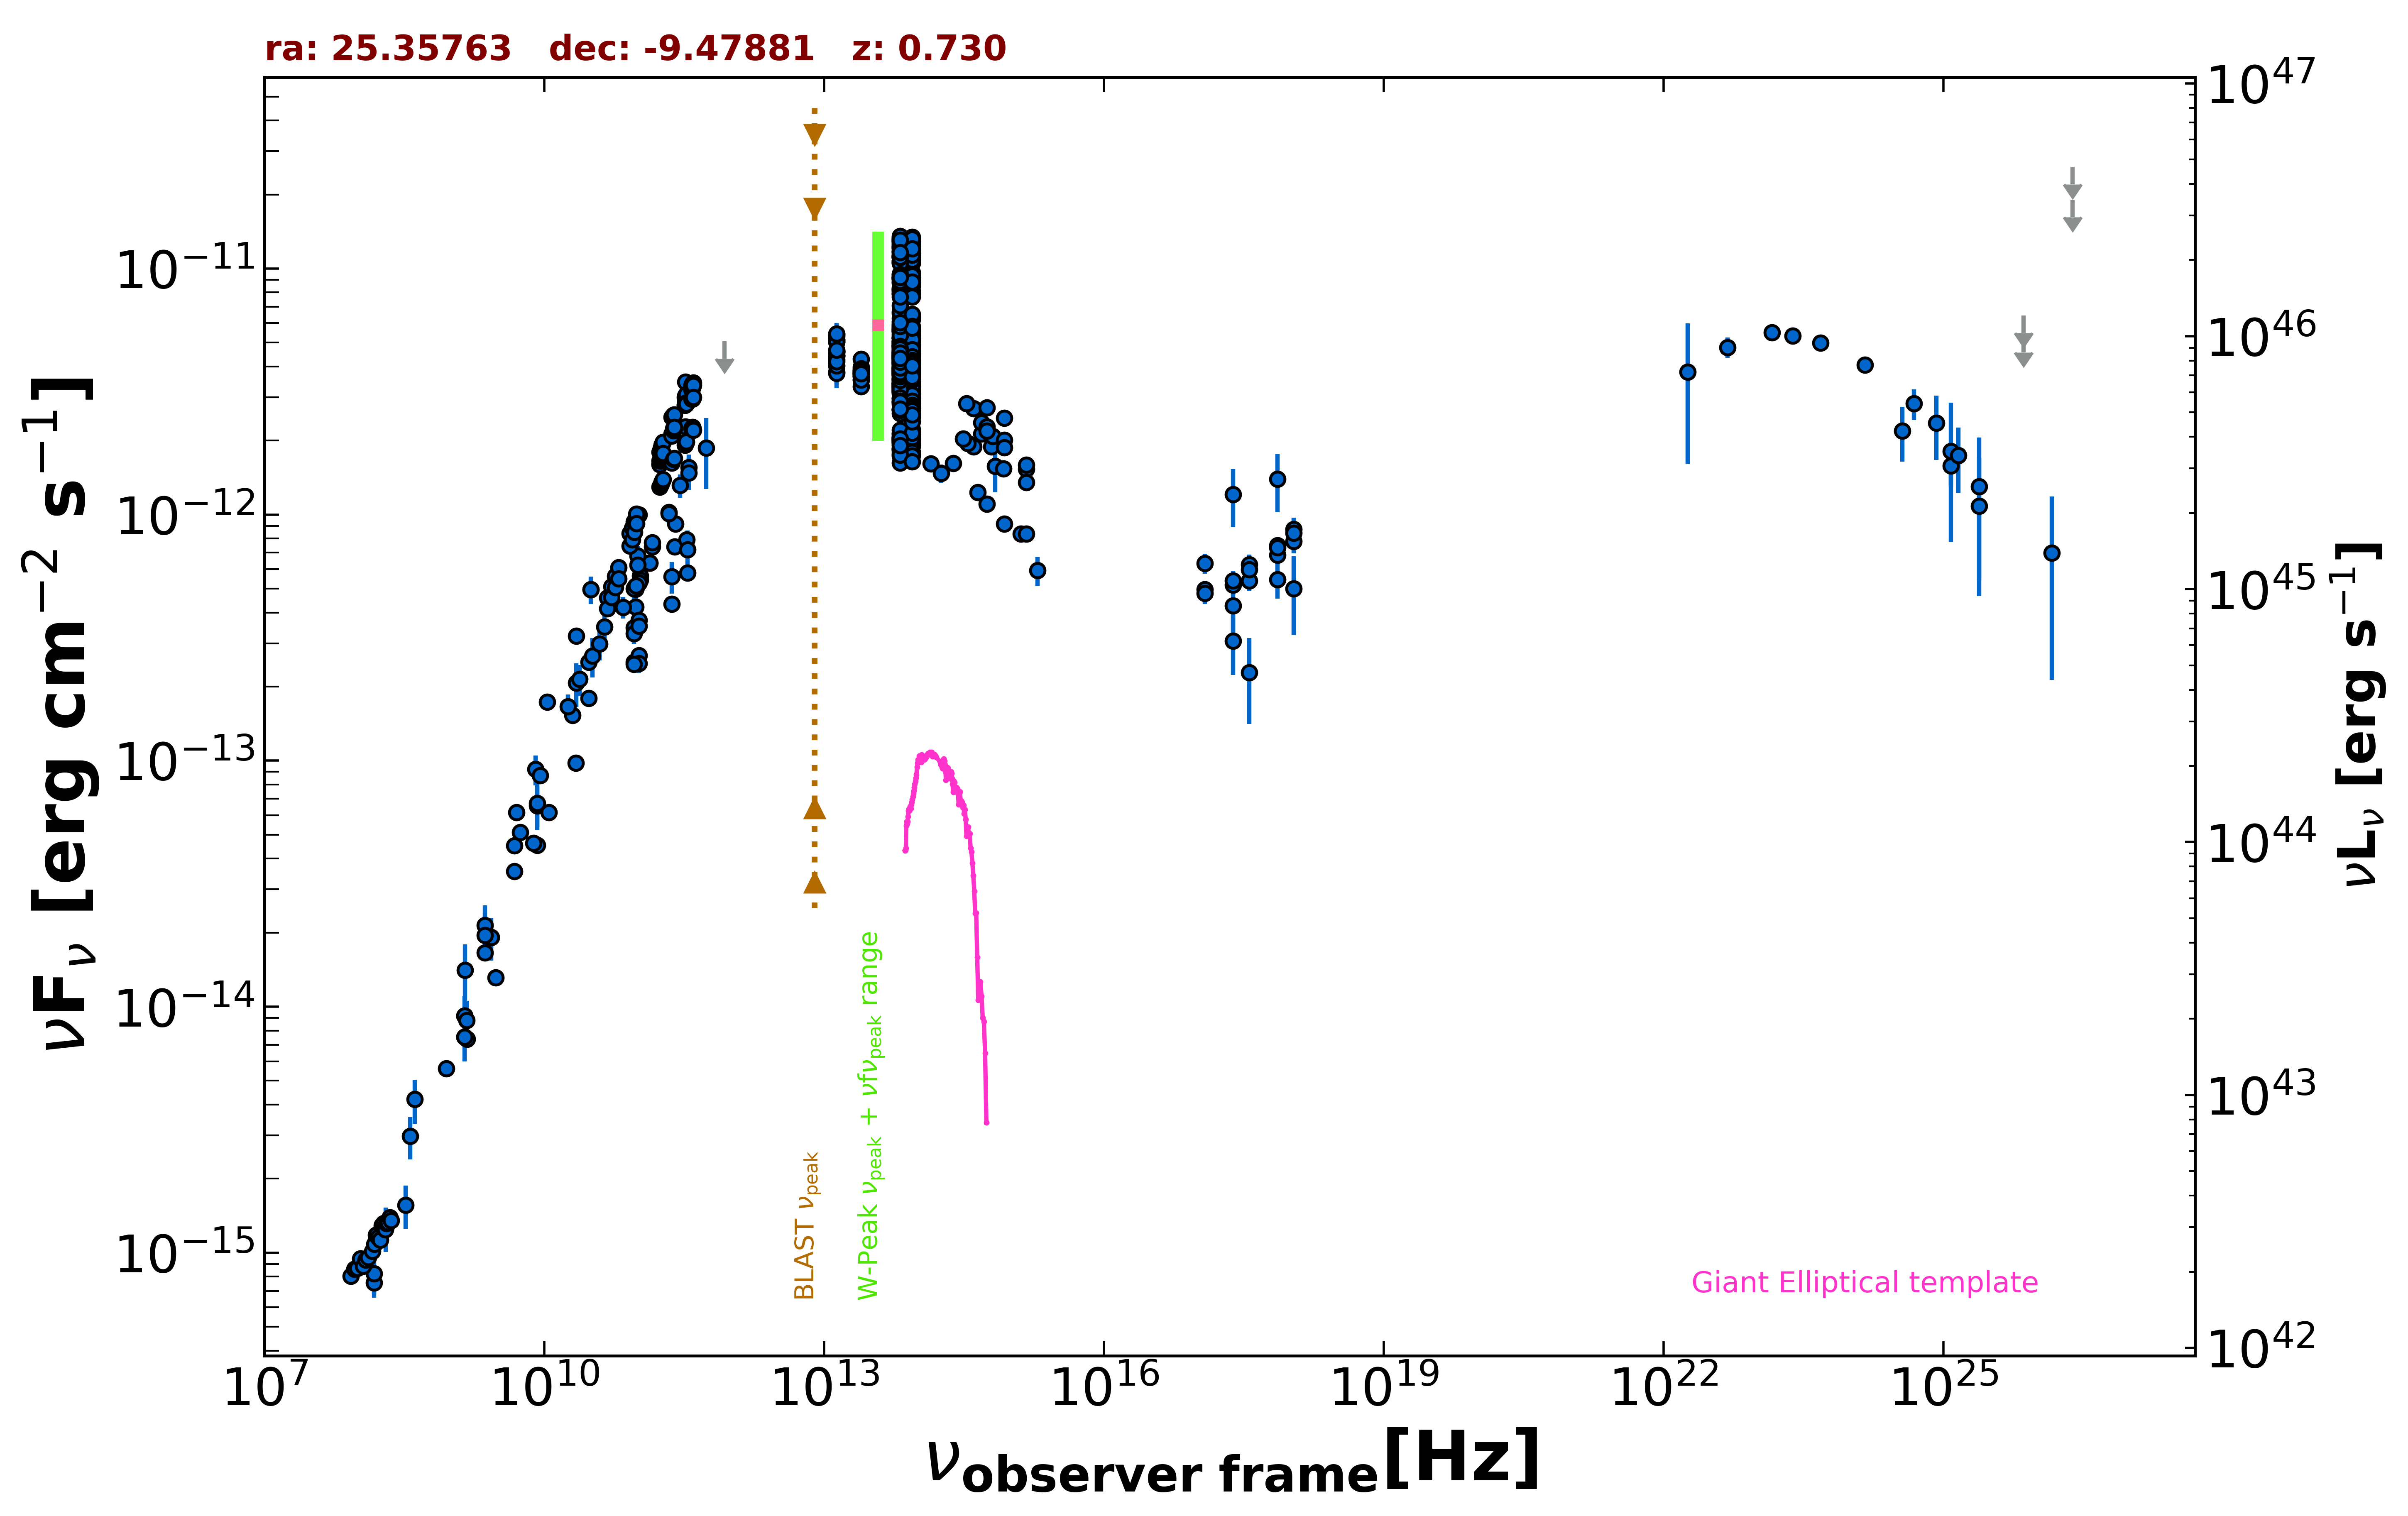

The file beside this chart, header and first rows:
freq., flux, err_flux, MJD_start, MJD_end, flag, catalog, reference
1.400e+09, 7.536e-15, 2.500e-18, 55000, 55000, , FIRST, White et al. 1997  ApJ  475 479
1.400e+09, 9.194e-15, 2.760e-16, 55000, 55000, , NVSS, Condon et al. 1998  AJ  115  1693
8.870e+08, 5.614e-15, 3.980e-16, 55000, 55000, , RACS, Hale et al. 2021  PASA  38  e058
3.000e+09, 1.314e-14, 4.000e-17, 55000, 55000, , VLASSQL, Gordon et al. 2021  ApJS  255  30
2.418e+17, 1.209e-12, 3.208e-13, 55000, 55000, , XMMSL2, Saxton et al. 2008  A&A  480  611
7.253e+17, 1.396e-12, 3.745e-13, 55000, 55000, , XMMSL2, Saxton et al. 2008  A&A  480  611
2.418e+17, 3.067e-13, 8.370e-14, 55000, 55000, , RASS, Boller et al. 2016  A&A  103  1
2.418e+17, 5.170e-13, 4.620e-14, 54796, 55354, , 1OUSX, Giommi et al. in preparation
1.209e+17, 4.956e-13, 4.350e-14, 54796, 55354, , 1OUSX, Giommi et al. in preparation
3.627e+17, 5.384e-13, 4.880e-14, 54796, 55354, , 1OUSX, Giommi et al. in preparation
7.253e+17, 6.853e-13, 3.740e-14, 54796, 55354, , 1OUSX, Giommi et al. in preparation
1.088e+18, 7.776e-13, 8.120e-14, 54796, 55354, , 1OUSX, Giommi et al. in preparation
7.253e+17, 7.498e-13, 4.345e-14, 55000, 55000, , 2SXPS, Evans et al. 2020  ApJS  247  54
1.209e+17, 6.341e-13, 5.985e-14, 55000, 55000, , 2SXPS, Evans et al. 2020  ApJS  247  54
3.627e+17, 6.255e-13, 6.310e-14, 55000, 55000, , 2SXPS, Evans et al. 2020  ApJS  247  54
1.088e+18, 8.725e-13, 1.007e-13, 55000, 55000, , 2SXPS, Evans et al. 2020  ApJS  247  54
1.500e+08, 7.546e-16, 7.555e-17, 55000, 55000, , TGSS150, Intema et al. 2017  A&A  598  A781
2.000e+10, 1.528e-13, 7.400e-15, 55000, 55000, , AT20G, Murphy et al. 2010  MNRAS  402  2403
8.400e+09, 4.531e-14, 0.000e+00, 55000, 55000, , CRATES, Healey et al. 2007  ApJS  171  61
2.700e+09, 1.917e-14, 1.890e-15, 55000, 55000, , KUEHR, Kuehr et al. 1981  A&AS  45  367
5.009e+09, 6.161e-14, 4.010e-15, 55000, 55000, , KUEHR, Kuehr et al. 1981  A&AS  45  367
1.480e+09, 7.400e-15, 4.440e-16, 55000, 55000, , KUEHR, Kuehr et al. 1981  A&AS  45  367
1.410e+09, 1.410e-14, 3.810e-15, 55000, 55000, , KUEHR, Kuehr et al. 1981  A&AS  45  367
1.070e+10, 1.733e-13, 1.050e-15, 55000, 55000, , KUEHR, Kuehr et al. 1981  A&AS  45  367
3.140e+10, 4.961e-13, 3.140e-14, 55000, 55000, , KUEHR, Kuehr et al. 1981  A&AS  45  367
3.140e+10, 4.961e-13, 6.280e-14, 55000, 55000, , KUEHR, Kuehr et al. 1981  A&AS  45  367
2.200e+10, 3.212e-13, 2.420e-14, 55000, 55000, , KUEHR, Kuehr et al. 1981  A&AS  45  367
8.085e+09, 9.217e-14, 1.294e-14, 55000, 55000, , KUEHR, Kuehr et al. 1981  A&AS  45  367
4.800e+09, 4.512e-14, 2.400e-15, 55000, 55000, , PMN, Griffith et al. 1993-1996  VizieR  VIII/…
2.550e+11, 9.179e-13, 5.100e-14, 56128, 56128, , ALMA, Bonato et al. 2019  MNRAS  485  1188
1.063e+11, 5.631e-13, 2.125e-14, 56142, 56142, , ALMA, Bonato et al. 2019  MNRAS  485  1188
9.435e+10, 5.095e-13, 1.890e-14, 56142, 56142, , ALMA, Bonato et al. 2019  MNRAS  485  1188
1.063e+11, 5.419e-13, 4.250e-14, 56143, 56143, , ALMA, Bonato et al. 2019  MNRAS  485  1188
9.435e+10, 5.001e-13, 3.775e-14, 56143, 56143, , ALMA, Bonato et al. 2019  MNRAS  485  1188
3.435e+11, 5.805e-13, 3.435e-14, 56647, 56647, , ALMA, Bonato et al. 2019  MNRAS  485  1188
9.146e+10, 2.515e-13, 1.005e-14, 56647, 56647, , ALMA, Bonato et al. 2019  MNRAS  485  1188
1.035e+11, 2.680e-13, 1.035e-14, 56647, 56647, , ALMA, Bonato et al. 2019  MNRAS  485  1188
2.330e+11, 4.334e-13, 2.330e-14, 56647, 56647, , ALMA, Bonato et al. 2019  MNRAS  485  1188
1.035e+11, 2.484e-13, 2.070e-14, 56656, 56656, , ALMA, Bonato et al. 2019  MNRAS  485  1188
9.146e+10, 2.469e-13, 1.830e-14, 56656, 56656, , ALMA, Bonato et al. 2019  MNRAS  485  1188
9.518e+10, 4.211e-13, 2.105e-14, 56866, 56866, , ALMA, Bonato et al. 2019  MNRAS  485  1188
2.509e+11, 7.408e-13, 3.715e-14, 56901, 56901, , ALMA, Bonato et al. 2019  MNRAS  485  1188
2.850e+11, 1.314e-12, 1.425e-13, 56943, 56943, , ALMA, Bonato et al. 2019  MNRAS  485  1188
9.506e+10, 4.991e-13, 4.755e-14, 56943, 56943, , ALMA, Bonato et al. 2019  MNRAS  485  1188
3.360e+11, 7.903e-13, 3.965e-14, 57220, 57220, , ALMA, Bonato et al. 2019  MNRAS  485  1188
9.150e+10, 3.477e-13, 3.300e-14, 57375, 57375, , ALMA, Bonato et al. 2019  MNRAS  485  1188
1.035e+11, 3.726e-13, 3.540e-14, 57375, 57375, , ALMA, Bonato et al. 2019  MNRAS  485  1188
3.435e+11, 7.214e-13, 1.409e-13, 57375, 57375, , ALMA, Bonato et al. 2019  MNRAS  485  1188
9.150e+10, 3.294e-13, 3.130e-14, 57379, 57379, , ALMA, Bonato et al. 2019  MNRAS  485  1188
1.035e+11, 3.519e-13, 3.340e-14, 57379, 57379, , ALMA, Bonato et al. 2019  MNRAS  485  1188
2.330e+11, 5.592e-13, 8.110e-14, 57379, 57379, , ALMA, Bonato et al. 2019  MNRAS  485  1188
1.353e+11, 6.367e-13, 3.180e-14, 57640, 57640, , ALMA, Bonato et al. 2019  MNRAS  485  1188
1.353e+11, 6.374e-13, 3.195e-14, 57640, 57640, , ALMA, Bonato et al. 2019  MNRAS  485  1188
9.605e+10, 5.048e-13, 2.525e-14, 57648, 57648, , ALMA, Bonato et al. 2019  MNRAS  485  1188
9.150e+10, 5.005e-13, 4.760e-14, 57650, 57650, , ALMA, Bonato et al. 2019  MNRAS  485  1188
1.035e+11, 5.289e-13, 5.070e-14, 57650, 57650, , ALMA, Bonato et al. 2019  MNRAS  485  1188
9.605e+10, 5.133e-13, 2.565e-14, 57650, 57650, , ALMA, Bonato et al. 2019  MNRAS  485  1188
9.150e+10, 9.333e-13, 4.670e-14, 58138, 58138, , ALMA, Bonato et al. 2019  MNRAS  485  1188
1.035e+11, 9.988e-13, 4.945e-14, 58138, 58138, , ALMA, Bonato et al. 2019  MNRAS  485  1188
1.000e+11, 6.807e-13, 6.600e-14, 55000, 55000, , PCCS2100, GHz The Planck Collaboration 2018  A&A  …
... 808 more rows
